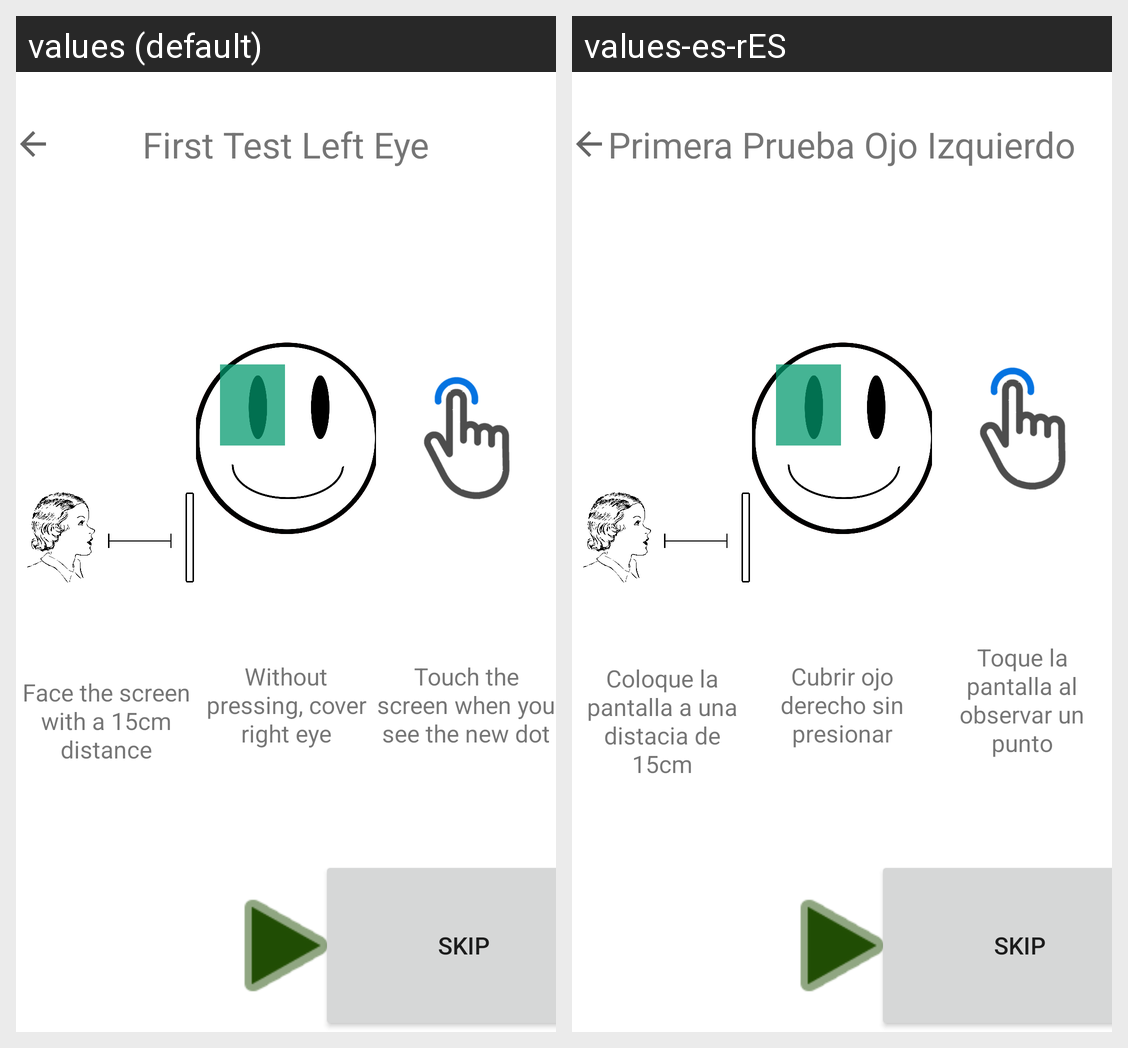

Here is an Android app screen in its default locale and in the app's own translations. Write out the translated-string differences for the strings that appear on this screen.
Android screen res/layout/activity_first_test_left_explanation.xml rendered under 2 locales, left to right: values (default), values-es-rES. Device: Nexus 5 (rendered at 1080×1920; each locale shown at half size, 540×960, under a caption strip naming it); theme Theme.MaculaRehab.
Strings drawn on this screen, with the default value and each locale's value (text and hints the layout hard-codes, and strings that could not be matched under every locale, appear in the picture but are not listed):

distance_30cm
  values: Face the screen with a 15cm distance
  values-es-rES: Coloque la pantalla a una distacia de 15cm

cover_right_eye
  values: Without pressing, cover right eye
  values-es-rES: Cubrir ojo derecho sin presionar

touch_instruction
  values: Touch the screen when you see the new dot
  values-es-rES: Toque la pantalla al observar un punto

first_test_left
  values: First Test Left Eye
  values-es-rES: Primera Prueba Ojo Izquierdo

skip
  values: Skip
  values-es-rES: Skip
